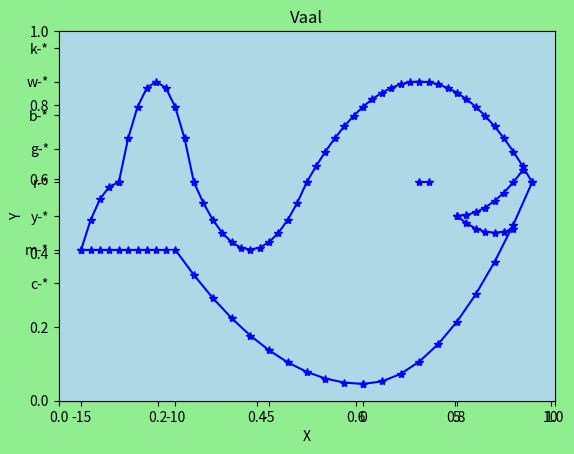

Reproduce this figure in Python.
import numpy as np # x = [min,max]
import matplotlib.pyplot as plt

x1 = np.arange(0, 10, 1) #0, 1, 2, 3, 4, 5, 6, 7, 8, 9
y1 = (2/27) * x1 ** 2 - 3

x2 = np.arange(-10, 1, 1)
y2 = 0.04 * x2 ** 2 - 3

x3 = np.arange(-9, -2.5, 0.5)
y3 = (2/9) * (x3 + 6) ** 2 + 1

x4 = np.arange(-3, 9.5, 0.5)
y4 = (-1/12) * (x4 - 3) ** 2 + 6

x5 = np.arange(5, 9, 0.5)
y5 = (1/9) * (x5 - 5) ** 2 + 2

x6 = np.arange(5, 8.5, 0.5)
y6 = (1/8) * (x6 - 7) ** 2 + 1.5

x7 = np.arange(-13, -8.5, 0.5)
y7 = (-0.75) * (x7 + 11) ** 2 + 6

x8 = np.arange(-15, -12.5, 0.5)
y8 = (-0.5) * (x8 + 13) ** 2 + 3

x9 = np.arange(-15, -10, 0.5)
y9 = [1] * len(x9)

x10 = np.arange(3, 4, 0.5)
y10 = [3] * len(x10)

plt.figure(facecolor = "lightgreen")
plt.title("Vaal")
plt.ylabel("Y")
plt.xlabel("X")
plt.grid(True)

ax = plt.axes()
ax.set_facecolor("lightblue")

#plt.plot(x1, y1, "r:o")
colors = ["c", "m", "y", "r", "g", "b", "w", "k", "k", "k"]

for i in range(1, 11):
    plt.plot(eval(f"x{i}"), eval(f"y{i}"), "b-*", colors[i-1]+"-*")
